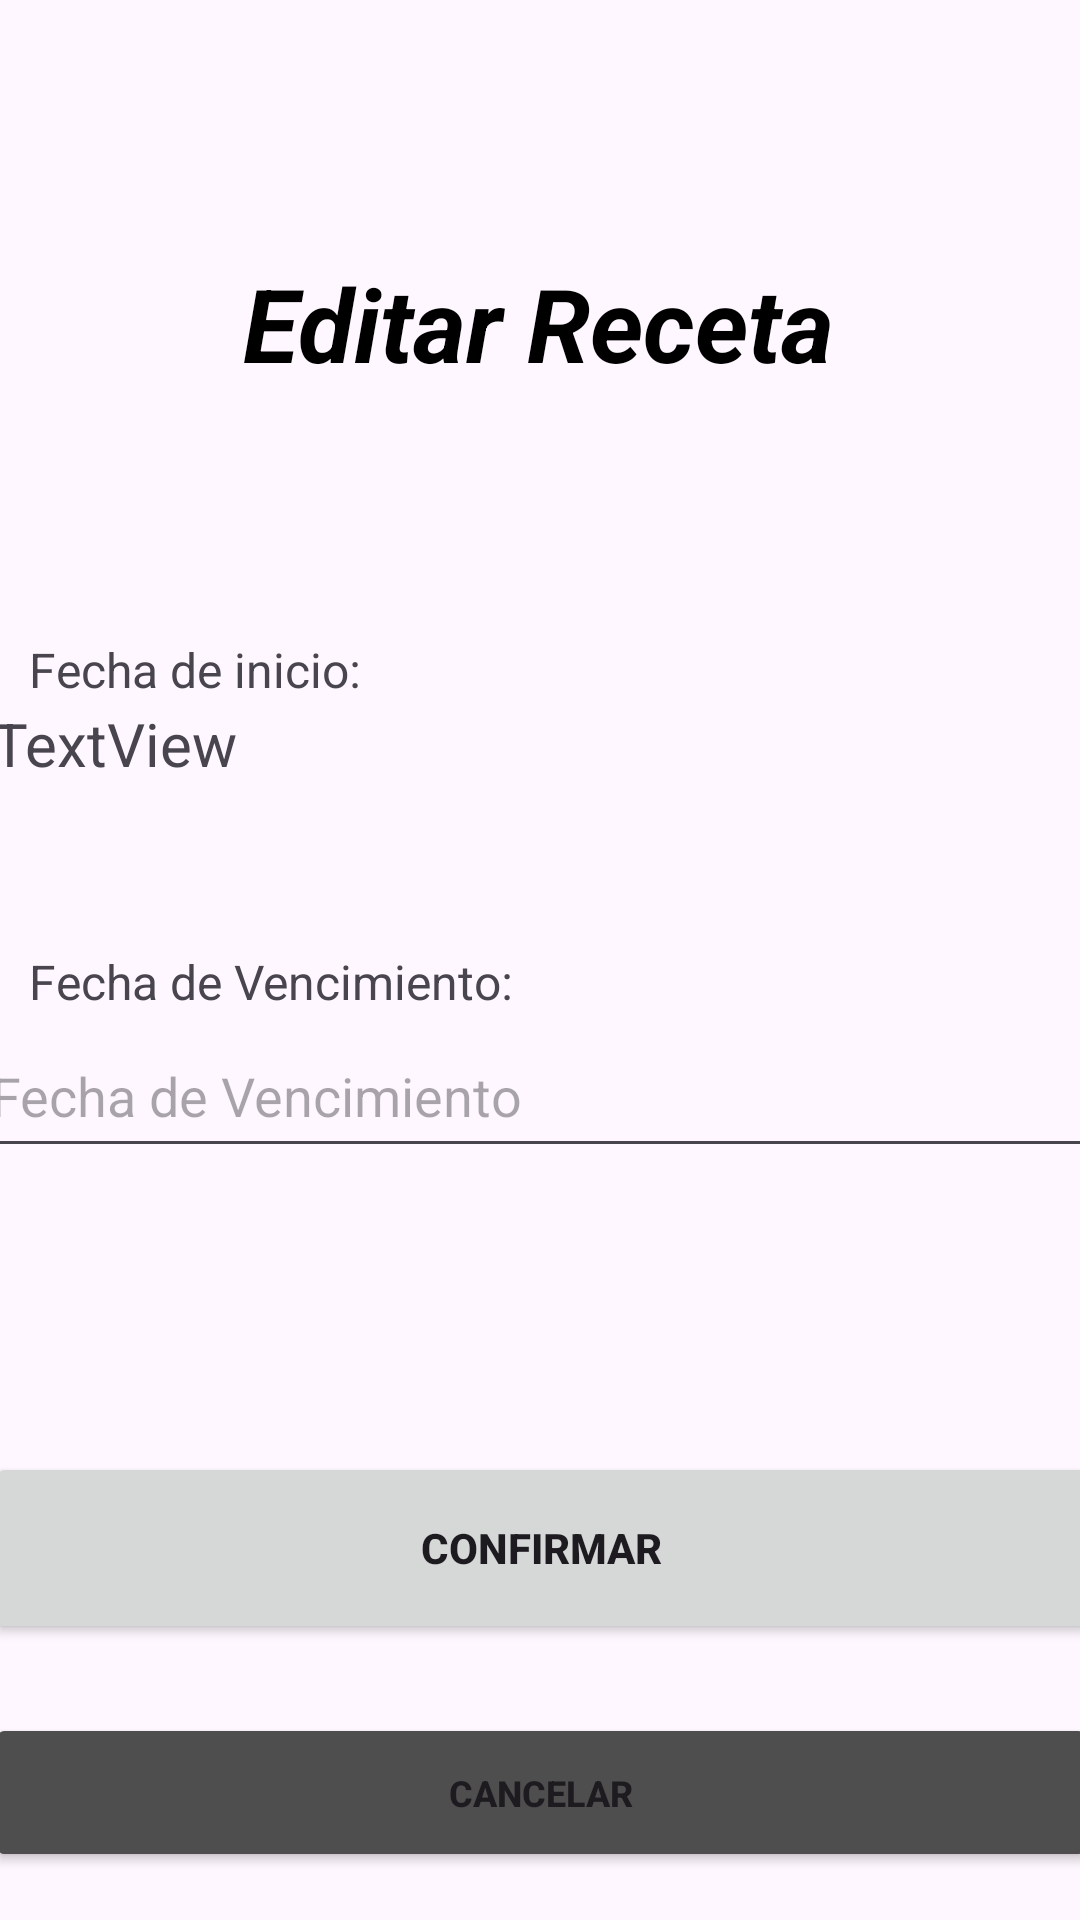

Here is an Android app screen rendered from its layout file. Give the layout XML and the strings, colors and styles it references.
<!-- AndroidManifest.xml: application theme Theme.MobilesVC -->
<!-- res/layout/receta_edit_view.xml -->
<?xml version="1.0" encoding="utf-8"?>
<androidx.constraintlayout.widget.ConstraintLayout xmlns:android="http://schemas.android.com/apk/res/android"
    xmlns:app="http://schemas.android.com/apk/res-auto"
    xmlns:tools="http://schemas.android.com/tools"
    android:layout_width="match_parent"
    android:layout_height="match_parent">

    <EditText
        android:id="@+id/vFechaFinEdit"
        android:layout_width="373dp"
        android:layout_height="51dp"
        android:layout_marginStart="18dp"
        android:layout_marginEnd="20dp"
        android:ems="10"
        android:hint="Fecha de Vencimiento"
        android:inputType="date"
        android:maxLength="10"
        app:layout_constraintBottom_toTopOf="@+id/vEditReceta"
        app:layout_constraintEnd_toEndOf="parent"
        app:layout_constraintHorizontal_bias="0.5"
        app:layout_constraintStart_toStartOf="parent"
        app:layout_constraintTop_toBottomOf="@+id/vFechaEdit"
        app:layout_constraintVertical_bias="0.372" />

    <TextView
        android:id="@+id/textView81"
        android:layout_width="200dp"
        android:layout_height="22dp"
        android:text="Fecha de Vencimiento:"
        android:textSize="16sp"
        app:layout_constraintBottom_toTopOf="@+id/vFechaFinEdit"
        app:layout_constraintEnd_toEndOf="parent"
        app:layout_constraintHorizontal_bias="0.061"
        app:layout_constraintStart_toStartOf="parent" />

    <TextView
        android:id="@+id/textView53"
        android:layout_width="200dp"
        android:layout_height="22dp"
        android:text="Fecha de inicio:"
        android:textSize="16sp"
        app:layout_constraintBottom_toTopOf="@+id/vFechaEdit"
        app:layout_constraintEnd_toEndOf="parent"
        app:layout_constraintHorizontal_bias="0.06"
        app:layout_constraintStart_toStartOf="parent" />

    <Button
        android:id="@+id/vEditReceta"
        android:layout_width="370dp"
        android:layout_height="64dp"
        android:layout_marginBottom="92dp"
        android:paddingVertical="14dp"
        android:text="Confirmar"
        android:textStyle="bold"
        app:layout_constraintBottom_toBottomOf="parent"
        app:layout_constraintEnd_toEndOf="parent"
        app:layout_constraintHorizontal_bias="0.5"
        app:layout_constraintStart_toStartOf="parent" />

    <TextView
        android:id="@+id/textView8"
        android:layout_width="wrap_content"
        android:layout_height="wrap_content"
        android:layout_marginStart="130dp"
        android:layout_marginTop="85dp"
        android:layout_marginEnd="131dp"
        android:fontFamily="sans-serif"
        android:text="Editar Receta"
        android:textColor="#000000"
        android:textSize="34sp"
        android:textStyle="bold|italic"
        app:layout_constraintEnd_toEndOf="parent"
        app:layout_constraintStart_toStartOf="parent"
        app:layout_constraintTop_toTopOf="parent"
        tools:textSize="26sp" />

    <Button
        android:id="@+id/vVolverRecetaEdit"
        android:layout_width="370dp"
        android:layout_height="53dp"
        android:layout_marginHorizontal="24dp"
        android:layout_marginBottom="16dp"
        android:backgroundTint="#4E4E4E"
        android:paddingVertical="10dp"
        android:text="Cancelar"
        android:textSize="12sp"
        android:textStyle="bold"
        android:visibility="visible"
        app:layout_constraintBottom_toBottomOf="parent"
        app:layout_constraintEnd_toEndOf="parent"
        app:layout_constraintHorizontal_bias="0.5"
        app:layout_constraintStart_toStartOf="parent" />

    <TextView
        android:id="@+id/vFechaEdit"
        android:layout_width="366sp"
        android:layout_height="48sp"
        android:layout_marginTop="104dp"
        android:text="TextView"
        android:textSize="20sp"
        app:layout_constraintEnd_toEndOf="parent"
        app:layout_constraintHorizontal_bias="0.5"
        app:layout_constraintStart_toStartOf="parent"
        app:layout_constraintTop_toBottomOf="@+id/textView8" />
</androidx.constraintlayout.widget.ConstraintLayout>
<!-- resources referenced by this layout -->
<resources>
  <style name="Theme.MobilesVC" parent="Base.Theme.MobilesVC" />
  <style name="Base.Theme.MobilesVC" parent="Theme.Material3.DayNight.NoActionBar">
          
          
      </style>
</resources>
